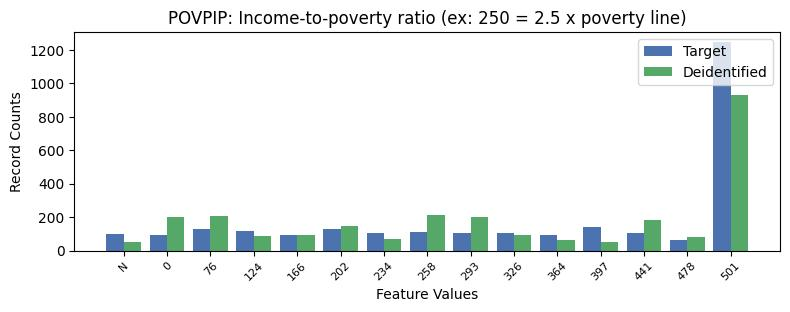

The file beside this chart, header and first rows:
, POVPIP, count_target, count_deidentified
0, 16, 1244, 929
1, 10, 141, 54
2, 4, 128, 147
3, 1, 126, 205
4, 2, 115, 89
5, 6, 110, 215
6, 5, 106, 71
7, 11, 106, 180
8, 7, 104, 201
9, 8, 104, 95
10, -1, 100, 54
11, 3, 95, 93
12, 0, 91, 198
13, 9, 90, 60
14, 12, 64, 82
